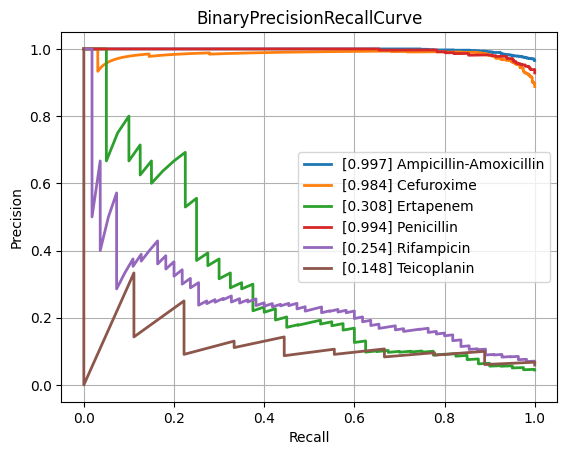

Source data for this figure (header and first rows):
class, PrecisionRecallAUC, FrequencyPositiveClass, n_positives, n_negatives
Amikacin, 0.6164, 0.1453, 134, 788
Amoxicillin-Clavulanic acid, 0.8652, 0.5871, 1527, 1074
Ampicillin, 0.9654, 0.8163, 2848, 641
Ampicillin-Amoxicillin, 0.9975, 0.9661, 1225, 43
Cefazolin, 0.8986, 0.622, 102, 62
Cefepime, 0.7163, 0.3632, 1002, 1757
Cefpodoxime, 0.919, 0.5938, 38, 26
Ceftazidime, 0.8127, 0.4063, 1357, 1983
Ceftriaxone, 0.7422, 0.4213, 1210, 1662
Cefuroxime, 0.9839, 0.888, 904, 114
Ciprofloxacin, 0.7696, 0.4087, 2403, 3476
Clindamycin, 0.9366, 0.7126, 1304, 526
Colistin, 0.8927, 0.2694, 167, 453
Cotrimoxazole, 0.7994, 0.4712, 3195, 3586
Ertapenem, 0.3077, 0.04425, 40, 864
Erythromycin, 0.9444, 0.7596, 1131, 358
Fosfomycin, 0.7761, 0.3508, 402, 744
Fosfomycin-Trometamol, 0.7655, 0.463, 25, 29
Fusidic acid, 0.7403, 0.4815, 130, 140
Gentamicin, 0.935, 0.6387, 3152, 1783
Imipenem, 0.9099, 0.4679, 2814, 3200
Levofloxacin, 0.8594, 0.4764, 617, 678
Meropenem, 0.6493, 0.211, 838, 3133
Mupirocin, 0.8412, 0.2667, 16, 44
Nitrofurantoin, 0.5259, 0.125, 28, 196
Norfloxacin, 0.5286, 0.2804, 30, 77
Oxacillin, 0.8934, 0.6231, 448, 271
Penicillin, 0.9943, 0.9286, 429, 33
Piperacillin-Tazobactam, 0.7975, 0.4541, 2107, 2533
Rifampicin, 0.2541, 0.06892, 55, 743
Teicoplanin, 0.1482, 0.05921, 9, 143
Tetracycline, 0.7892, 0.4057, 301, 441
Tobramycin, 0.6585, 0.2549, 170, 497
Vancomycin, 0.5929, 0.07339, 166, 2096
micro, 0.8686, 0.47, , 
macro, 0.7596, NaN, , 
